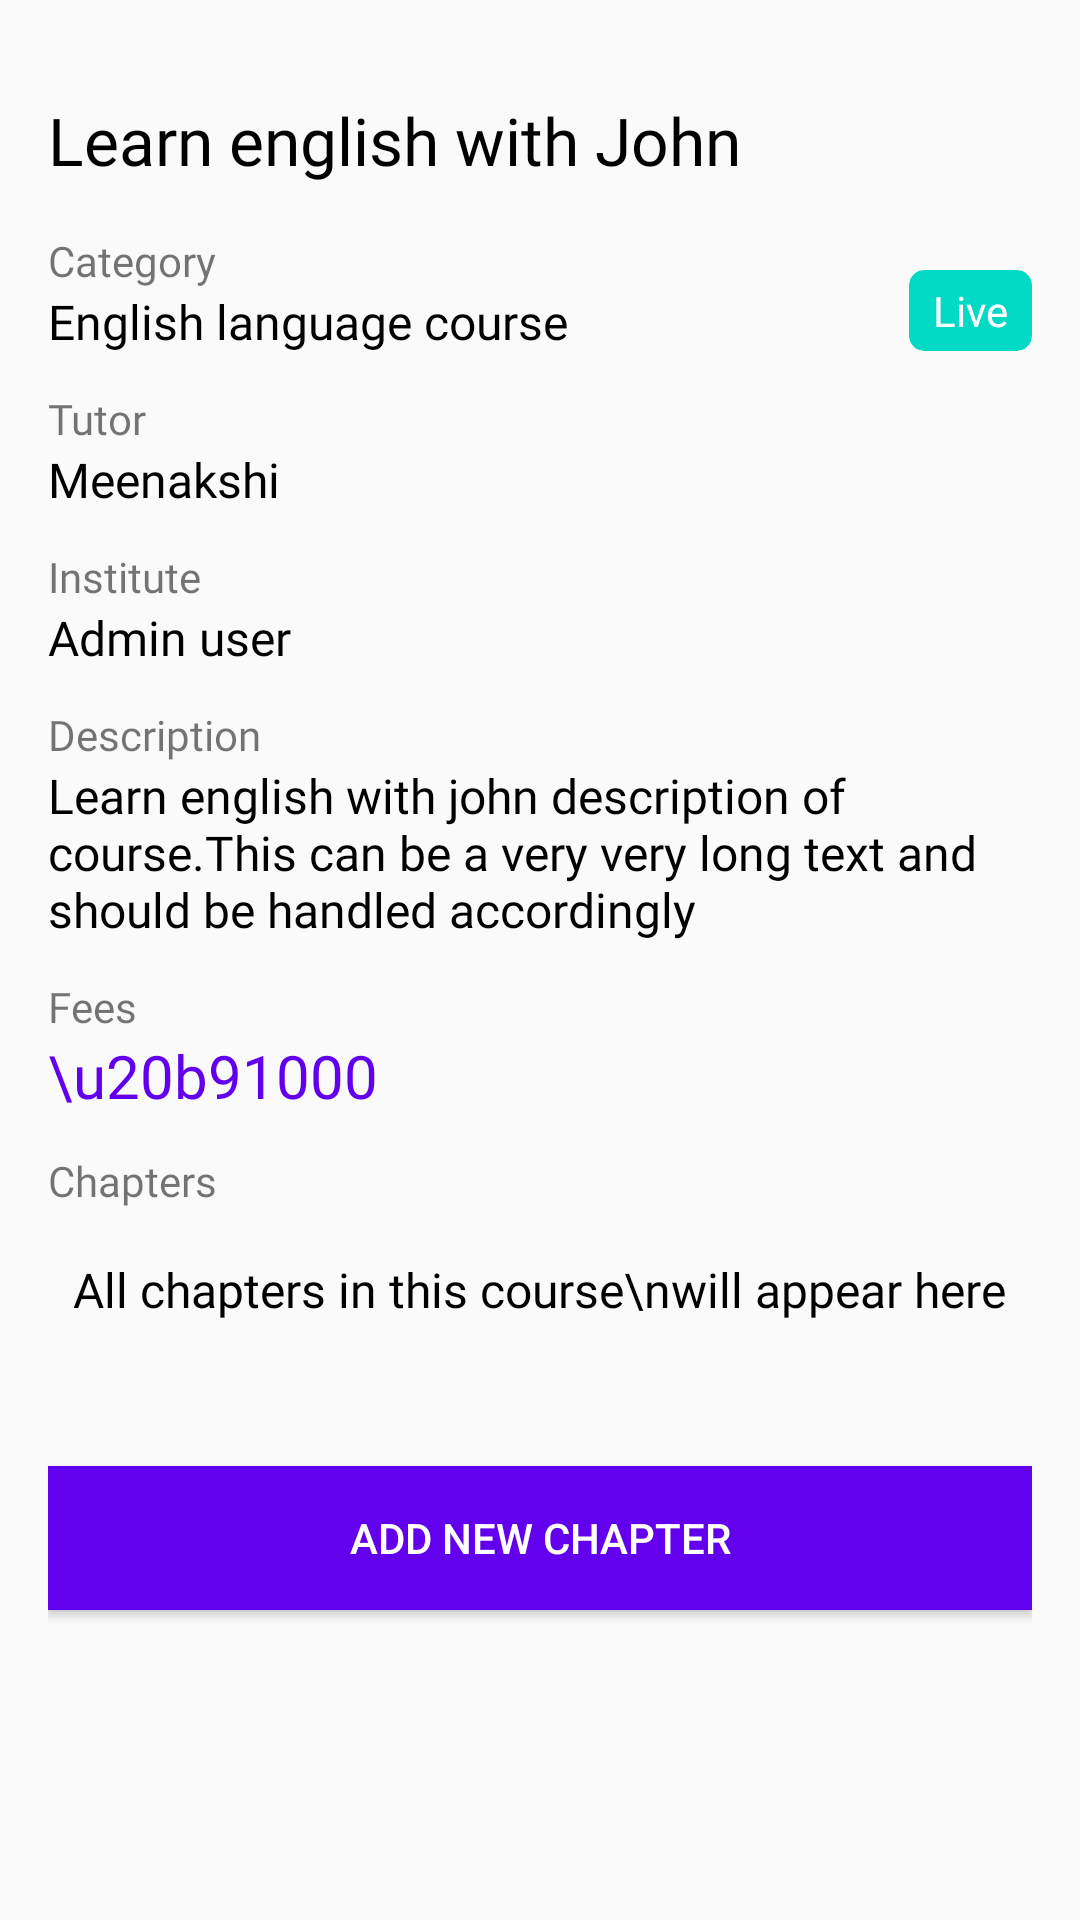

Android layout source for this screen:
<!-- AndroidManifest.xml: application theme AppTheme -->
<!-- res/layout/activity_course_details.xml -->
<?xml version="1.0" encoding="utf-8"?>
<layout xmlns:android="http://schemas.android.com/apk/res/android"
    xmlns:app="http://schemas.android.com/apk/res-auto"
    xmlns:tools="http://schemas.android.com/tools">

    <androidx.core.widget.NestedScrollView
        android:layout_width="match_parent"
        android:layout_height="match_parent">

        <androidx.constraintlayout.widget.ConstraintLayout
            android:layout_width="match_parent"
            android:layout_height="match_parent"
            tools:context=".ui.activity.CourseDetailsActivity">

            <ImageView
                android:id="@+id/back"
                android:layout_width="wrap_content"
                android:layout_height="wrap_content"
                android:layout_marginHorizontal="16dp"
                android:layout_marginTop="32dp"
                android:src="@drawable/ic_back"
                app:layout_constraintLeft_toLeftOf="parent"
                app:layout_constraintTop_toTopOf="parent"
                app:tint="@color/black" />

            <TextView
                android:id="@+id/tv_name"
                android:layout_width="wrap_content"
                android:layout_height="wrap_content"
                android:layout_marginHorizontal="16dp"
                android:fontFamily="@font/poppins_medium"
                android:text="Learn english with John"
                android:textColor="@color/black"
                android:textSize="22sp"
                app:layout_constraintLeft_toLeftOf="parent"
                app:layout_constraintTop_toBottomOf="@id/back" />

            <androidx.cardview.widget.CardView
                android:layout_width="wrap_content"
                android:layout_height="wrap_content"
                android:layout_marginHorizontal="16dp"
                android:layout_marginTop="90dp"
                app:cardBackgroundColor="@color/colorAccent"
                app:cardCornerRadius="5dp"
                app:cardElevation="0dp"
                app:layout_constraintRight_toRightOf="parent"
                app:layout_constraintTop_toTopOf="parent">

                <TextView
                    android:id="@+id/tv_type"
                    android:layout_width="wrap_content"
                    android:layout_height="wrap_content"
                    android:fontFamily="@font/poppins"
                    android:paddingHorizontal="8dp"
                    android:paddingVertical="4dp"
                    android:text="Live"
                    android:textColor="@color/white"
                    android:textSize="14sp" />

            </androidx.cardview.widget.CardView>

            <LinearLayout
                android:layout_width="match_parent"
                android:layout_height="wrap_content"
                android:layout_margin="16dp"
                android:orientation="vertical"
                app:layout_constraintTop_toBottomOf="@id/tv_name">

                <TextView
                    android:layout_width="wrap_content"
                    android:layout_height="wrap_content"
                    android:fontFamily="@font/poppins_light"
                    android:text="Category"
                    android:textSize="14sp" />

                <TextView
                    android:id="@+id/tv_category"
                    android:layout_width="wrap_content"
                    android:layout_height="wrap_content"
                    android:fontFamily="@font/poppins"
                    android:text="English language course"
                    android:textColor="@color/black"
                    android:textSize="16sp" />

                <TextView
                    android:layout_width="wrap_content"
                    android:layout_height="wrap_content"
                    android:layout_marginTop="12dp"
                    android:fontFamily="@font/poppins_light"
                    android:text="Tutor"
                    android:textSize="14sp" />

                <TextView
                    android:id="@+id/tv_tutor"
                    android:layout_width="wrap_content"
                    android:layout_height="wrap_content"
                    android:fontFamily="@font/poppins"
                    android:text="Meenakshi"
                    android:textColor="@color/black"
                    android:textSize="16sp" />

                <TextView
                    android:layout_width="wrap_content"
                    android:layout_height="wrap_content"
                    android:layout_marginTop="12dp"
                    android:fontFamily="@font/poppins_light"
                    android:text="Institute"
                    android:textSize="14sp" />

                <TextView
                    android:id="@+id/tv_institute"
                    android:layout_width="wrap_content"
                    android:layout_height="wrap_content"
                    android:fontFamily="@font/poppins"
                    android:text="Admin user"
                    android:textColor="@color/black"
                    android:textSize="16sp" />

                <TextView
                    android:layout_width="wrap_content"
                    android:layout_height="wrap_content"
                    android:layout_marginTop="12dp"
                    android:fontFamily="@font/poppins_light"
                    android:text="Description"
                    android:textSize="14sp" />

                <TextView
                    android:id="@+id/tv_description"
                    android:layout_width="wrap_content"
                    android:layout_height="wrap_content"
                    android:fontFamily="@font/poppins"
                    android:text="Learn english with john description of course.This can be a very very long text and should be handled accordingly"
                    android:textColor="@color/black"
                    android:textSize="16sp" />

                <TextView
                    android:layout_width="wrap_content"
                    android:layout_height="wrap_content"
                    android:layout_marginTop="12dp"
                    android:fontFamily="@font/poppins_light"
                    android:text="Fees"
                    android:textSize="14sp" />

                <TextView
                    android:layout_width="wrap_content"
                    android:layout_height="wrap_content"
                    android:fontFamily="@font/poppins_medium"
                    android:text="\u20b91000"
                    android:id="@+id/tv_fees"
                    android:textColor="@color/colorPrimary"
                    android:textSize="20sp" />

                <TextView
                    android:layout_width="wrap_content"
                    android:layout_height="wrap_content"
                    android:layout_marginTop="12dp"
                    android:fontFamily="@font/poppins_light"
                    android:text="Chapters"
                    android:textSize="14sp" />

                <androidx.recyclerview.widget.RecyclerView
                    android:id="@+id/rv_chapters"
                    android:layout_width="match_parent"
                    android:layout_height="wrap_content"
                    tools:listitem="@layout/chapter_item_layout" />

                <TextView
                    android:layout_width="wrap_content"
                    android:layout_height="wrap_content"
                    android:text="All chapters in this course\nwill appear here"
                    android:textSize="16sp"
                    android:textColor="@color/black"
                    android:layout_gravity="center_horizontal"
                    android:gravity="center_horizontal"
                    android:layout_marginVertical="16dp"
                    android:fontFamily="@font/poppins_medium"
                    android:id="@+id/no_item_layout"/>

                <Button
                    android:id="@+id/bt_add_chapter"
                    android:layout_width="match_parent"
                    android:layout_height="wrap_content"
                    android:layout_marginTop="32dp"
                    android:layout_marginBottom="50dp"
                    android:background="@color/colorPrimary"
                    android:text="Add new chapter"
                    android:textColor="@color/white" />

            </LinearLayout>

        </androidx.constraintlayout.widget.ConstraintLayout>

    </androidx.core.widget.NestedScrollView>
</layout>
<!-- res/layout/chapter_item_layout.xml (included above) -->
<?xml version="1.0" encoding="utf-8"?>
<layout xmlns:android="http://schemas.android.com/apk/res/android"
    xmlns:app="http://schemas.android.com/apk/res-auto">

    <RelativeLayout
        android:layout_width="match_parent"
        android:layout_height="wrap_content">

        <ImageView
            android:id="@+id/edit"
            android:layout_width="wrap_content"
            android:layout_height="wrap_content"
            android:layout_alignParentRight="true"
            android:layout_centerVertical="true"
            android:layout_margin="8dp"
            android:src="@drawable/ic_edit"
            app:tint="@color/colorPrimaryDark" />

        <ImageView
            android:id="@+id/start_live"
            android:layout_width="wrap_content"
            android:layout_height="wrap_content"
            android:layout_toLeftOf="@id/edit"
            android:layout_centerVertical="true"
            android:src="@drawable/ic_video_cam"
            app:tint="@color/colorPrimaryDark" />

        <LinearLayout
            android:layout_width="match_parent"
            android:layout_height="wrap_content"
            android:orientation="vertical">

            <TextView
                android:id="@+id/tv_name"
                android:layout_width="wrap_content"
                android:layout_height="wrap_content"
                android:fontFamily="@font/poppins"
                android:text="Vocab"
                android:textColor="@color/black"
                android:textSize="18sp" />

            <TextView
                android:id="@+id/tv_link_date"
                android:layout_width="wrap_content"
                android:layout_height="wrap_content"
                android:fontFamily="@font/poppins_medium"
                android:text="10th Oct'20"
                android:textSize="14sp" />

            <View
                android:layout_width="match_parent"
                android:layout_height="0.7dp"
                android:layout_marginVertical="6dp"
                android:background="#a7a7a7" />

        </LinearLayout>

    </RelativeLayout>

</layout>
<!-- resources referenced by this layout -->
<resources>
  <style name="AppTheme" parent="Theme.MaterialComponents.Light.Bridge">
          
          <item name="colorPrimary">@color/colorPrimary</item>
          <item name="colorPrimaryDark">@color/colorPrimaryDark</item>
          <item name="colorAccent">@color/colorAccent</item>
      </style>
  <!-- not gathered from this repository: default colours our renderer supplied (Android Studio template values) -->
  <color name="black">#FF000000</color>
  <color name="white">#FFFFFFFF</color>
  <color name="colorPrimary">#FF6200EE</color>
  <color name="colorPrimaryDark">#FF3700B3</color>
  <color name="colorAccent">#FF03DAC5</color>
</resources>
